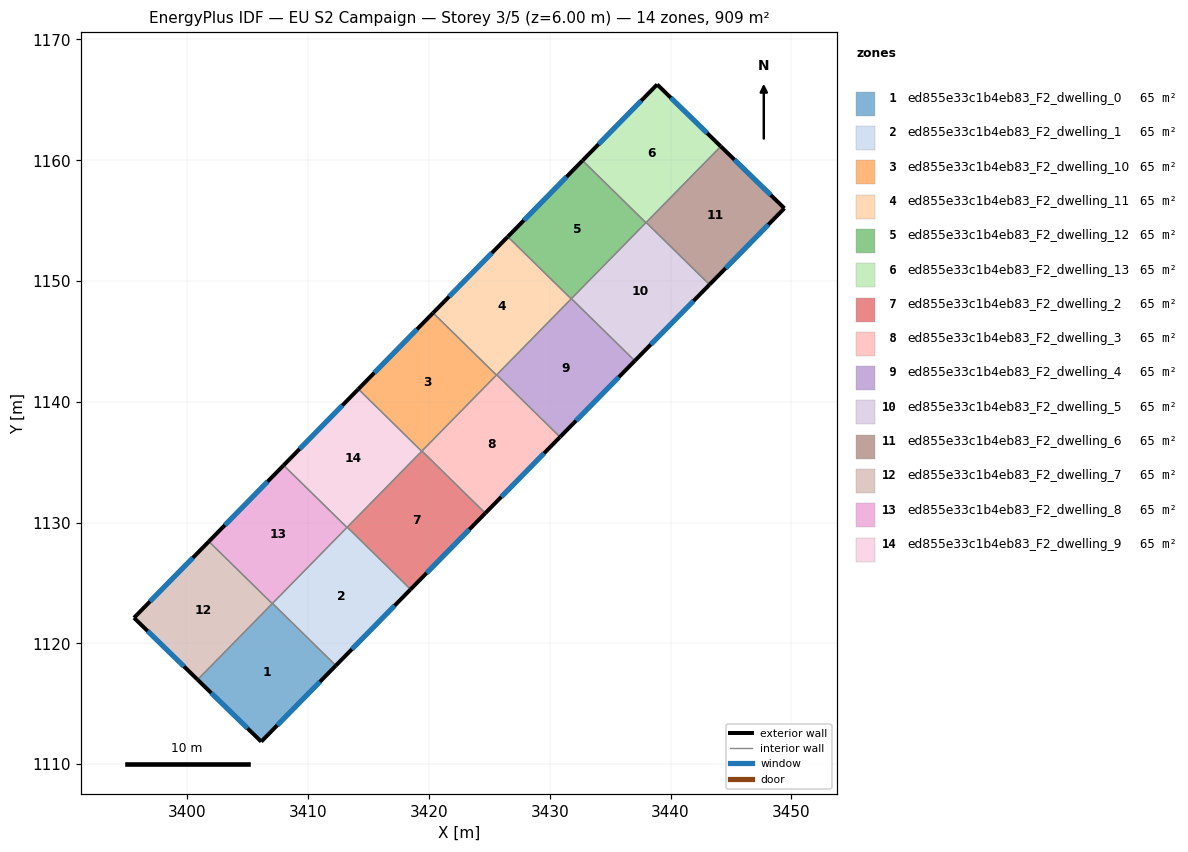
=== STOREY PLAN SPEC (per zone: floor XY polygon, exterior-wall plan segments, windows/doors) ===
zone 1: ed855e33c1b4eb83_F2_dwelling_0  (64.9 m²)
  floor: (3412.28, 1118.16) (3406.11, 1111.87) (3400.84, 1116.99) (3407.04, 1123.31)
  exterior wall: (3406.11, 1111.87) – (3412.28, 1118.16)  [8.8 m]
    window: (3407.43, 1113.21) – (3410.96, 1116.81)  [8.6 m²]
  exterior wall: (3400.84, 1116.99) – (3406.11, 1111.87)  [7.3 m]
    window: (3401.97, 1115.89) – (3404.98, 1112.96)  [7.2 m²]
  interior walls: 3
zone 2: ed855e33c1b4eb83_F2_dwelling_1  (64.9 m²)
  floor: (3418.47, 1124.47) (3412.28, 1118.16) (3407.04, 1123.31) (3413.22, 1129.62)
  exterior wall: (3412.28, 1118.16) – (3418.47, 1124.47)  [8.8 m]
    window: (3413.61, 1119.51) – (3417.15, 1123.12)  [8.7 m²]
  interior walls: 4
zone 3: ed855e33c1b4eb83_F2_dwelling_10  (64.9 m²)
  floor: (3425.58, 1142.21) (3419.39, 1135.91) (3414.15, 1141.05) (3420.33, 1147.36)
  exterior wall: (3420.33, 1147.36) – (3414.15, 1141.05)  [8.8 m]
    window: (3419.01, 1146.01) – (3415.47, 1142.40)  [8.7 m²]
  interior walls: 4
zone 4: ed855e33c1b4eb83_F2_dwelling_11  (64.9 m²)
  floor: (3431.77, 1148.52) (3425.58, 1142.21) (3420.33, 1147.36) (3426.52, 1153.67)
  exterior wall: (3426.52, 1153.67) – (3420.33, 1147.36)  [8.8 m]
    window: (3425.19, 1152.32) – (3421.66, 1148.71)  [8.7 m²]
  interior walls: 4
zone 5: ed855e33c1b4eb83_F2_dwelling_12  (64.9 m²)
  floor: (3437.96, 1154.83) (3431.77, 1148.52) (3426.52, 1153.67) (3432.71, 1159.97)
  exterior wall: (3432.71, 1159.97) – (3426.52, 1153.67)  [8.8 m]
    window: (3431.38, 1158.62) – (3427.85, 1155.02)  [8.7 m²]
  interior walls: 4
zone 6: ed855e33c1b4eb83_F2_dwelling_13  (64.9 m²)
  floor: (3444.15, 1161.15) (3437.96, 1154.83) (3432.71, 1159.97) (3438.89, 1166.27)
  exterior wall: (3438.89, 1166.27) – (3432.71, 1159.97)  [8.8 m]
    window: (3437.56, 1164.92) – (3434.03, 1161.32)  [8.6 m²]
  exterior wall: (3444.15, 1161.15) – (3438.89, 1166.27)  [7.3 m]
    window: (3443.02, 1162.24) – (3440.01, 1165.18)  [7.2 m²]
  interior walls: 3
zone 7: ed855e33c1b4eb83_F2_dwelling_2  (64.9 m²)
  floor: (3424.66, 1130.78) (3418.47, 1124.47) (3413.22, 1129.62) (3419.41, 1135.93)
  exterior wall: (3418.47, 1124.47) – (3424.66, 1130.78)  [8.8 m]
    window: (3419.80, 1125.82) – (3423.33, 1129.43)  [8.7 m²]
  interior walls: 4
zone 8: ed855e33c1b4eb83_F2_dwelling_3  (64.9 m²)
  floor: (3430.85, 1137.09) (3424.66, 1130.78) (3419.41, 1135.93) (3425.60, 1142.23)
  exterior wall: (3424.66, 1130.78) – (3430.85, 1137.09)  [8.8 m]
    window: (3425.98, 1132.13) – (3429.52, 1135.74)  [8.7 m²]
  interior walls: 4
zone 9: ed855e33c1b4eb83_F2_dwelling_4  (64.9 m²)
  floor: (3437.03, 1143.39) (3430.85, 1137.09) (3425.60, 1142.23) (3431.79, 1148.54)
  exterior wall: (3430.85, 1137.09) – (3437.03, 1143.39)  [8.8 m]
    window: (3432.17, 1138.44) – (3435.71, 1142.04)  [8.7 m²]
  interior walls: 4
zone 10: ed855e33c1b4eb83_F2_dwelling_5  (64.9 m²)
  floor: (3443.22, 1149.70) (3437.03, 1143.39) (3431.79, 1148.54) (3437.97, 1154.85)
  exterior wall: (3437.03, 1143.39) – (3443.22, 1149.70)  [8.8 m]
    window: (3438.36, 1144.75) – (3441.90, 1148.35)  [8.7 m²]
  interior walls: 4
zone 11: ed855e33c1b4eb83_F2_dwelling_6  (64.9 m²)
  floor: (3449.42, 1156.02) (3443.22, 1149.70) (3437.97, 1154.85) (3444.15, 1161.15)
  exterior wall: (3449.42, 1156.02) – (3444.15, 1161.15)  [7.3 m]
    window: (3448.29, 1157.12) – (3445.28, 1160.05)  [7.2 m²]
  exterior wall: (3443.22, 1149.70) – (3449.42, 1156.02)  [8.9 m]
    window: (3444.55, 1151.06) – (3448.09, 1154.67)  [8.7 m²]
  interior walls: 2
zone 12: ed855e33c1b4eb83_F2_dwelling_7  (64.9 m²)
  floor: (3407.02, 1123.29) (3400.84, 1116.99) (3395.57, 1122.12) (3401.77, 1128.44)
  exterior wall: (3395.57, 1122.12) – (3400.84, 1116.99)  [7.3 m]
    window: (3396.70, 1121.02) – (3399.71, 1118.09)  [7.2 m²]
  exterior wall: (3401.77, 1128.44) – (3395.57, 1122.12)  [8.9 m]
    window: (3400.44, 1127.08) – (3396.90, 1123.47)  [8.7 m²]
  interior walls: 2
zone 13: ed855e33c1b4eb83_F2_dwelling_8  (64.9 m²)
  floor: (3413.20, 1129.60) (3407.02, 1123.29) (3401.77, 1128.44) (3407.96, 1134.74)
  exterior wall: (3407.96, 1134.74) – (3401.77, 1128.44)  [8.8 m]
    window: (3406.63, 1133.39) – (3403.10, 1129.79)  [8.7 m²]
  interior walls: 4
zone 14: ed855e33c1b4eb83_F2_dwelling_9  (64.9 m²)
  floor: (3419.39, 1135.91) (3413.20, 1129.60) (3407.96, 1134.74) (3414.15, 1141.05)
  exterior wall: (3414.15, 1141.05) – (3407.96, 1134.74)  [8.8 m]
    window: (3412.82, 1139.70) – (3409.28, 1136.10)  [8.7 m²]
  interior walls: 4

=== DERIVED (storey summary) ===
Building: EU S2 Campaign
Storey: 3 of 5  (floor level z = 6.00 m)
Storey gross floor area: 909.2 m²
Zones on this storey: 14
  - ed855e33c1b4eb83_F2_dwelling_0: floor 64.9 m²; exterior wall 16.2 m (48.5 m²); 2 window(s) 15.9 m²; WWR 32.7%
  - ed855e33c1b4eb83_F2_dwelling_1: floor 64.9 m²; exterior wall 8.8 m (26.5 m²); 1 window(s) 8.7 m²; WWR 32.7%
  - ed855e33c1b4eb83_F2_dwelling_10: floor 64.9 m²; exterior wall 8.8 m (26.5 m²); 1 window(s) 8.7 m²; WWR 32.7%
  - ed855e33c1b4eb83_F2_dwelling_11: floor 64.9 m²; exterior wall 8.8 m (26.5 m²); 1 window(s) 8.7 m²; WWR 32.7%
  - ed855e33c1b4eb83_F2_dwelling_12: floor 64.9 m²; exterior wall 8.8 m (26.5 m²); 1 window(s) 8.7 m²; WWR 32.7%
  - ed855e33c1b4eb83_F2_dwelling_13: floor 64.9 m²; exterior wall 16.2 m (48.5 m²); 2 window(s) 15.9 m²; WWR 32.7%
  - ed855e33c1b4eb83_F2_dwelling_2: floor 64.9 m²; exterior wall 8.8 m (26.5 m²); 1 window(s) 8.7 m²; WWR 32.7%
  - ed855e33c1b4eb83_F2_dwelling_3: floor 64.9 m²; exterior wall 8.8 m (26.5 m²); 1 window(s) 8.7 m²; WWR 32.7%
  - ed855e33c1b4eb83_F2_dwelling_4: floor 64.9 m²; exterior wall 8.8 m (26.5 m²); 1 window(s) 8.7 m²; WWR 32.7%
  - ed855e33c1b4eb83_F2_dwelling_5: floor 64.9 m²; exterior wall 8.8 m (26.5 m²); 1 window(s) 8.7 m²; WWR 32.7%
  - ed855e33c1b4eb83_F2_dwelling_6: floor 64.9 m²; exterior wall 16.2 m (48.6 m²); 2 window(s) 15.9 m²; WWR 32.7%
  - ed855e33c1b4eb83_F2_dwelling_7: floor 64.9 m²; exterior wall 16.2 m (48.6 m²); 2 window(s) 15.9 m²; WWR 32.7%
  - ed855e33c1b4eb83_F2_dwelling_8: floor 64.9 m²; exterior wall 8.8 m (26.5 m²); 1 window(s) 8.7 m²; WWR 32.7%
  - ed855e33c1b4eb83_F2_dwelling_9: floor 64.9 m²; exterior wall 8.8 m (26.5 m²); 1 window(s) 8.7 m²; WWR 32.7%
Zone adjacency (shared interzone walls):
  - ed855e33c1b4eb83_F2_dwelling_0 ↔ ed855e33c1b4eb83_F2_dwelling_1
  - ed855e33c1b4eb83_F2_dwelling_0 ↔ ed855e33c1b4eb83_F2_dwelling_7
  - ed855e33c1b4eb83_F2_dwelling_0 ↔ ed855e33c1b4eb83_F2_dwelling_8
  - ed855e33c1b4eb83_F2_dwelling_1 ↔ ed855e33c1b4eb83_F2_dwelling_2
  - ed855e33c1b4eb83_F2_dwelling_1 ↔ ed855e33c1b4eb83_F2_dwelling_8
  - ed855e33c1b4eb83_F2_dwelling_1 ↔ ed855e33c1b4eb83_F2_dwelling_9
  - ed855e33c1b4eb83_F2_dwelling_10 ↔ ed855e33c1b4eb83_F2_dwelling_11
  - ed855e33c1b4eb83_F2_dwelling_10 ↔ ed855e33c1b4eb83_F2_dwelling_2
  - ed855e33c1b4eb83_F2_dwelling_10 ↔ ed855e33c1b4eb83_F2_dwelling_3
  - ed855e33c1b4eb83_F2_dwelling_10 ↔ ed855e33c1b4eb83_F2_dwelling_9
  - ed855e33c1b4eb83_F2_dwelling_11 ↔ ed855e33c1b4eb83_F2_dwelling_12
  - ed855e33c1b4eb83_F2_dwelling_11 ↔ ed855e33c1b4eb83_F2_dwelling_3
  - ed855e33c1b4eb83_F2_dwelling_11 ↔ ed855e33c1b4eb83_F2_dwelling_4
  - ed855e33c1b4eb83_F2_dwelling_12 ↔ ed855e33c1b4eb83_F2_dwelling_13
  - ed855e33c1b4eb83_F2_dwelling_12 ↔ ed855e33c1b4eb83_F2_dwelling_4
  - ed855e33c1b4eb83_F2_dwelling_12 ↔ ed855e33c1b4eb83_F2_dwelling_5
  - ed855e33c1b4eb83_F2_dwelling_13 ↔ ed855e33c1b4eb83_F2_dwelling_5
  - ed855e33c1b4eb83_F2_dwelling_13 ↔ ed855e33c1b4eb83_F2_dwelling_6
  - ed855e33c1b4eb83_F2_dwelling_2 ↔ ed855e33c1b4eb83_F2_dwelling_3
  - ed855e33c1b4eb83_F2_dwelling_2 ↔ ed855e33c1b4eb83_F2_dwelling_9
  - ed855e33c1b4eb83_F2_dwelling_3 ↔ ed855e33c1b4eb83_F2_dwelling_4
  - ed855e33c1b4eb83_F2_dwelling_4 ↔ ed855e33c1b4eb83_F2_dwelling_5
  - ed855e33c1b4eb83_F2_dwelling_5 ↔ ed855e33c1b4eb83_F2_dwelling_6
  - ed855e33c1b4eb83_F2_dwelling_7 ↔ ed855e33c1b4eb83_F2_dwelling_8
  - ed855e33c1b4eb83_F2_dwelling_8 ↔ ed855e33c1b4eb83_F2_dwelling_9